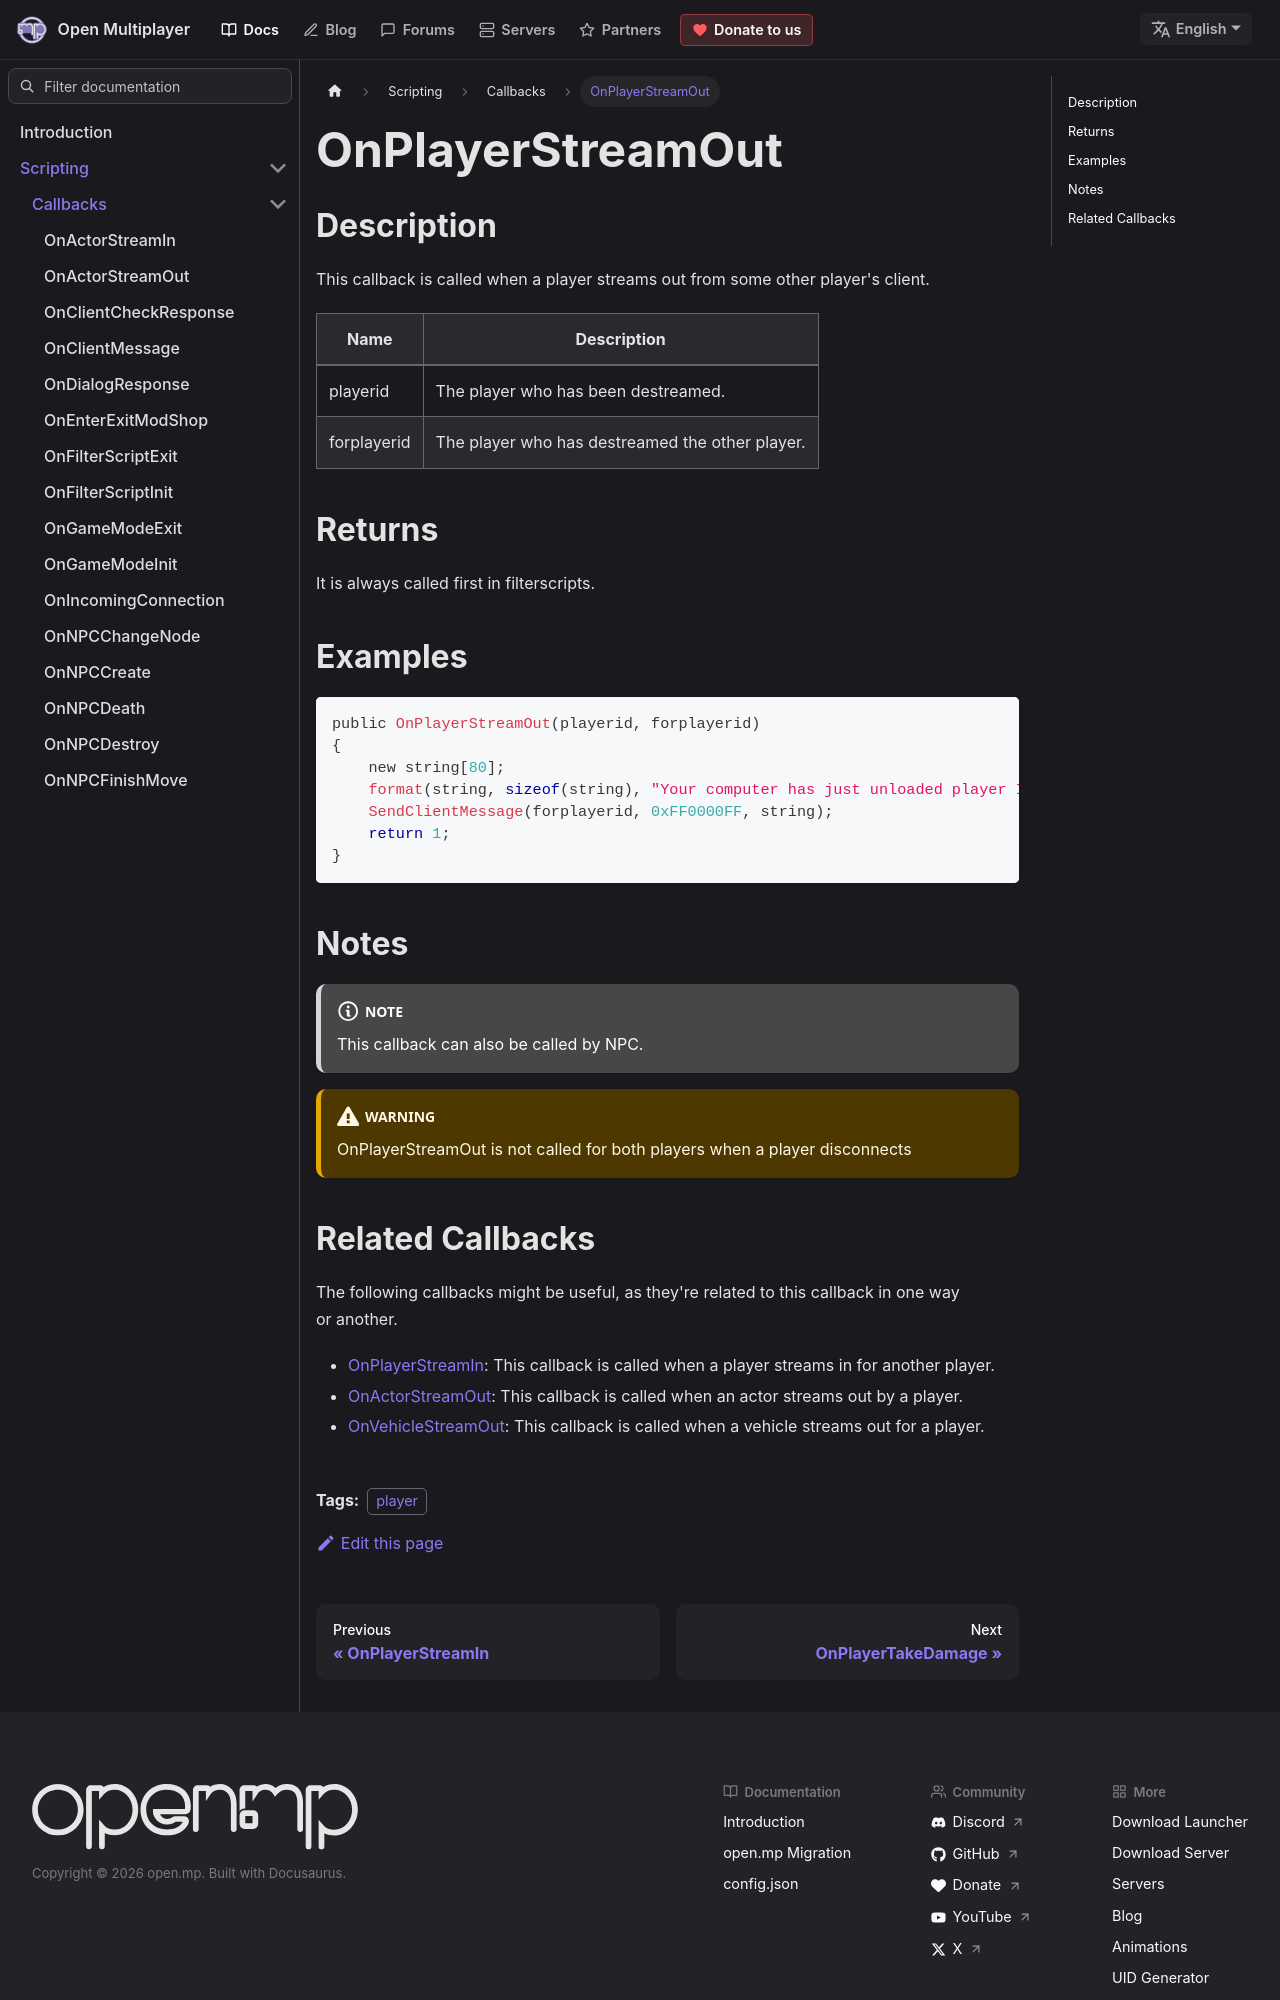

repository: openmultiplayer/web · page: docs/scripting/callbacks/OnPlayerStreamOut.html · generator: docusaurus

---
title: OnPlayerStreamOut
sidebar_label: OnPlayerStreamOut
description: This callback is called when a player streams out from some other player's client.
tags: ["player"]
---

## Description

This callback is called when a player streams out from some other player's client.

| Name        | Description                                     |
| ----------- | ----------------------------------------------- |
| playerid    | The player who has been destreamed.             |
| forplayerid | The player who has destreamed the other player. |

## Returns

It is always called first in filterscripts.

## Examples

```c
public OnPlayerStreamOut(playerid, forplayerid)
{
    new string[80];
    format(string, sizeof(string), "Your computer has just unloaded player ID %d", playerid);
    SendClientMessage(forplayerid, 0xFF0000FF, string);
    return 1;
}
```

## Notes

<NoteNPCCallbacks />

:::warning

OnPlayerStreamOut is not called for both players when a player disconnects

:::
